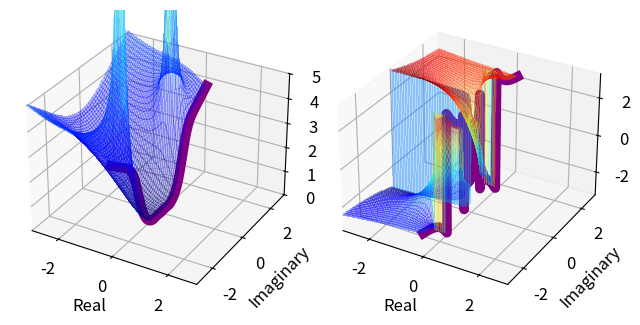

This chart was generated by the following Python code:
# code used to generate slices of the magnitude and phase plots of
#
# H(s) = (s - 0.5) / (s - 0.1) * (s + 0.5)
#
import numpy as np
import matplotlib.pyplot as plt
from matplotlib import cm
plt.rcParams.update({'font.size': 12})

bound = 3
re = np.linspace(-bound,bound,200)
im = np.linspace(-bound,bound,200)
s = re[:, None] + 1j * im

H = s * (s + 0.5j) * (s - 0.5j) / ((s - (-0.5 + 1.5j)) * (s - (-0.5 - 1.5j)))

C = np.abs(H)
theta = np.arctan2(H.imag,H.real)

fig = plt.figure()

ax = fig.add_subplot(1,2,1,projection='3d')
ax.plot_surface(s.real[:100,:], s.imag[:100,:], C[:100,:], cmap=cm.jet,
                linewidth=0, antialiased=False,alpha=0.25)
ax.plot3D(s.real[100,:],s.imag[100,:],C[100,:],color='purple',linewidth=7)
ax.set_xlabel("Real")
ax.set_ylabel("Imaginary")
ax.set_zlabel("C")
ax.set_xlim(-bound,bound)
ax.set_ylim(-bound,bound)
ax.set_zlim(0,5)

ax = fig.add_subplot(1,2,2,projection='3d')
ax.plot_surface(s.real[:100,:], s.imag[:100,:], theta[:100,:], cmap=cm.jet,
                linewidth=0, antialiased=False,alpha=0.25)
ax.plot3D(s.real[100,:],s.imag[100,:],theta[100,:],color='purple',linewidth=7)
ax.set_xlabel("Real")
ax.set_ylabel("Imaginary")
ax.set_xlim(-bound,bound)
ax.set_ylim(-bound,bound)
ax.set_zlabel("theta")

plt.tight_layout()